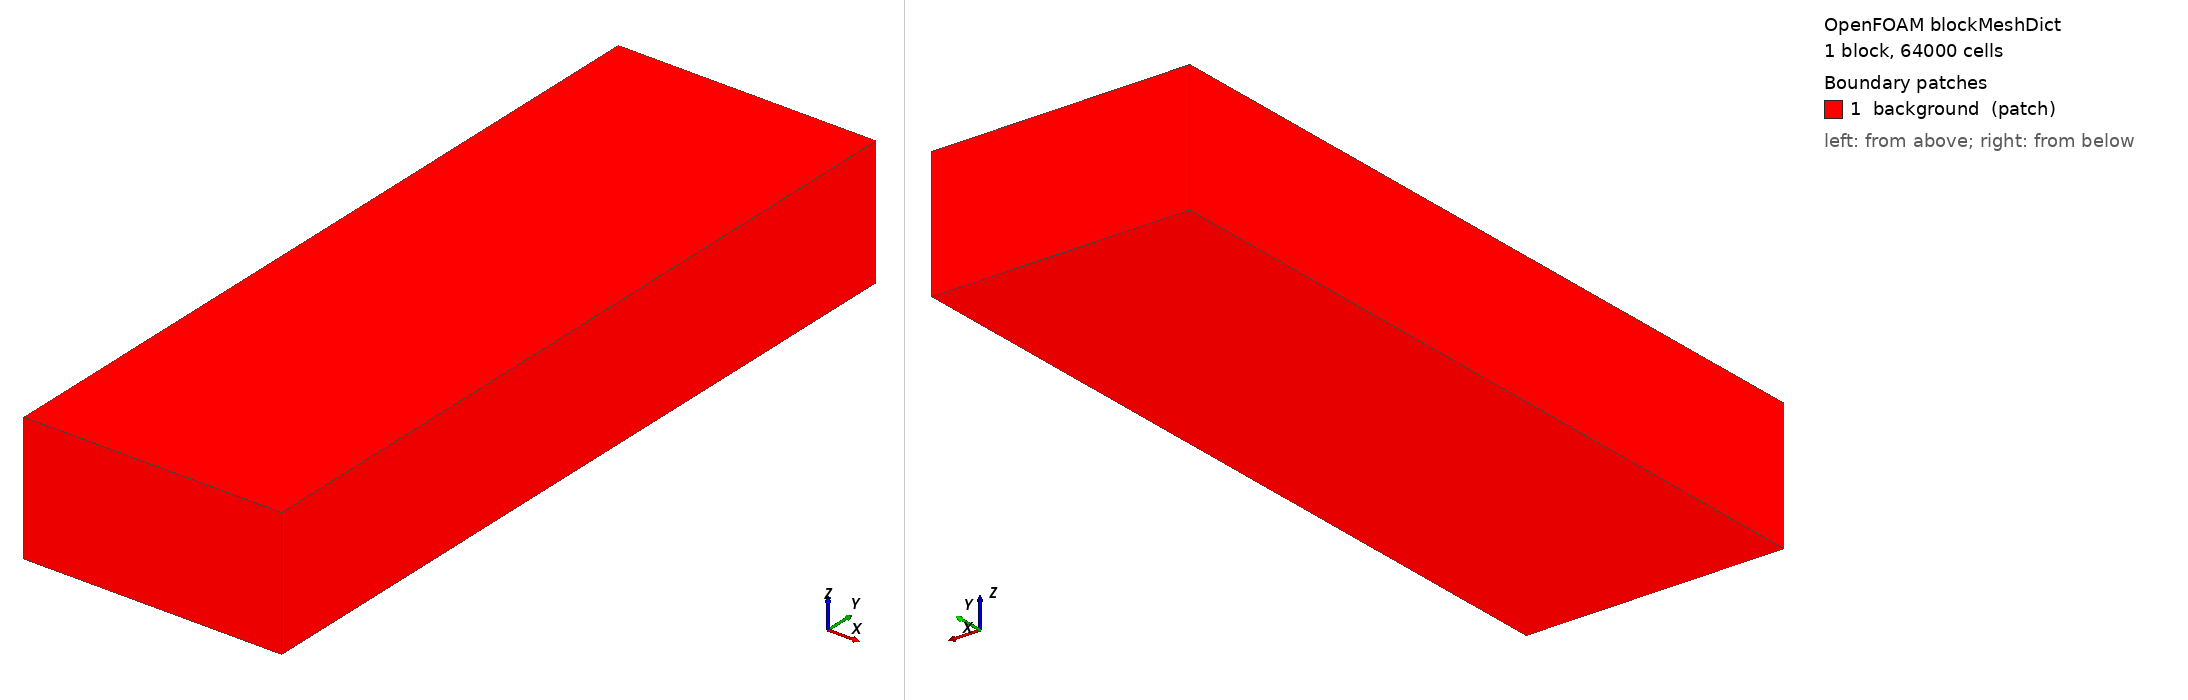

OpenFOAM case: the mesh blockMesh builds from blockMeshDict, 1 block(s), 64000 cells. Boundary patches (legend numbers): 1 background (patch). Left view from above one corner, right view from below the opposite corner. Boundary conditions: 0 field file(s) under 0/; 0 of 1 drawn patches have an entry in a shipped field file.

=== system/blockMeshDict ===
FoamFile
{
    version 2.0;
    format ascii;
    class dictionary;
    object blockMeshDict;
}

convertToMeters 1;
vertices
(
    (-150.44574 -69.347911 -7.4254457)
    (-21.090833 -69.347911 -7.4254457)
    (-21.090833  318.38585 -7.4254457)
    (-150.44574  318.38585 -7.4254457)
    (-150.44574 -69.347911  56.928417)
    (-21.090833 -69.347911  56.928417)
    (-21.090833  318.38585  56.928417)
    (-150.44574  318.38585  56.928417)
);
blocks
(
    hex (0 1 2 3 4 5 6 7) (40 80 20) simpleGrading (1 1 1)
);
edges ();
boundary
(
    background
    { type patch; faces ((0 4 5 1) (1 5 6 2) (2 6 7 3) (3 7 4 0) (0 3 2 1) (4 7 6 5)); }
);
mergePatchPairs ();
